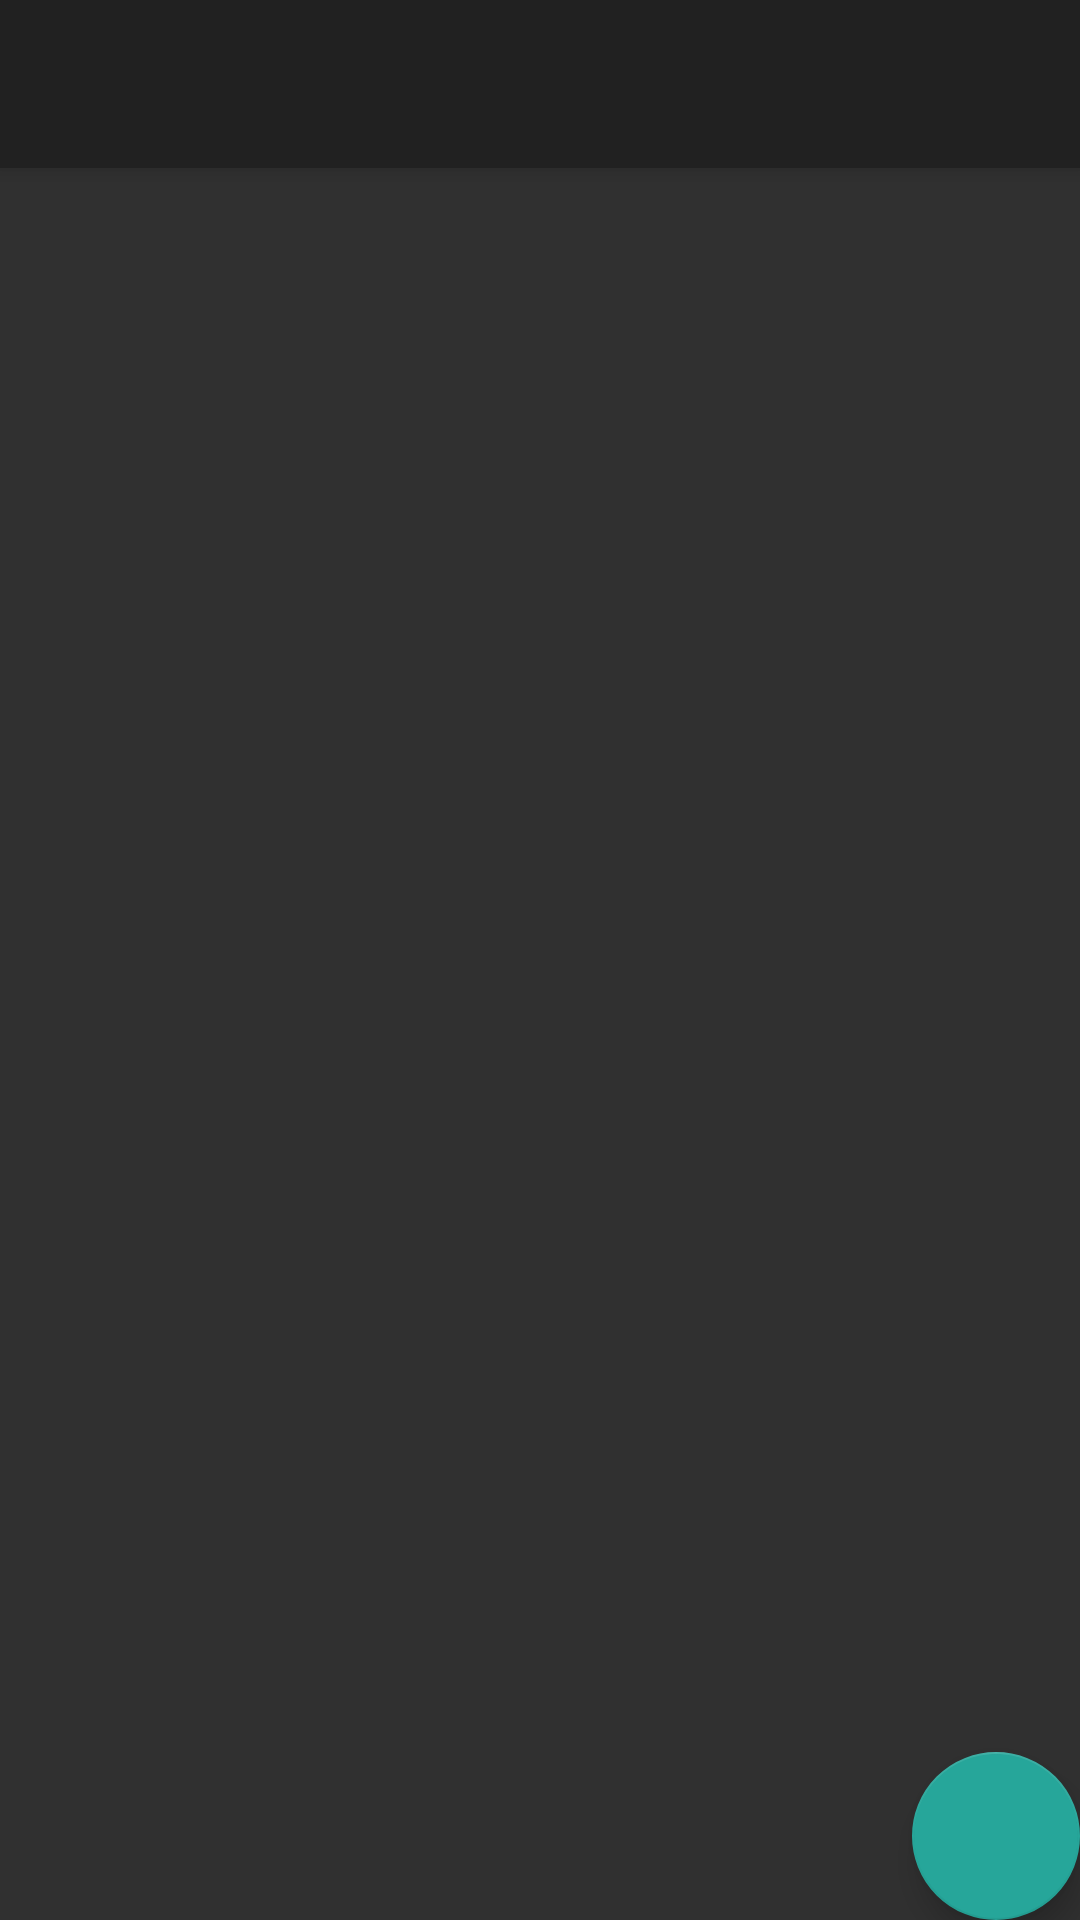

The Android layout XML behind this screen, and the referenced resources:
<!-- AndroidManifest.xml: activity theme AppTheme.NoActionBar -->
<!-- res/layout/activity_main.xml -->
<?xml version="1.0" encoding="utf-8"?>
<android.support.design.widget.CoordinatorLayout xmlns:android="http://schemas.android.com/apk/res/android"
    xmlns:app="http://schemas.android.com/apk/res-auto"
    xmlns:tools="http://schemas.android.com/tools"
    android:layout_width="match_parent"
    android:layout_height="match_parent"
    android:background="@color/colorBackground"
    tools:context=".activities.activities.MainActivity">

    <android.support.design.widget.AppBarLayout
        android:layout_width="match_parent"
        android:layout_height="wrap_content"
        android:theme="@style/AppTheme.AppBarOverlay">

        <android.support.v7.widget.Toolbar
            android:id="@+id/toolbar"
            android:layout_width="match_parent"
            android:layout_height="?attr/actionBarSize"
            android:background="?attr/colorPrimary"
            app:popupTheme="@style/AppTheme.PopupOverlay" />

    </android.support.design.widget.AppBarLayout>

    <include layout="@layout/content_main" />

    <android.support.design.widget.FloatingActionButton
        android:id="@+id/fab"
        android:layout_width="wrap_content"
        android:layout_height="wrap_content"
        android:layout_gravity="bottom|end"
        android:layout_margin="@dimen/fab_margin"
        app:srcCompat="@drawable/search"
        />

</android.support.design.widget.CoordinatorLayout>
<!-- res/layout/content_main.xml (included above) -->
<?xml version="1.0" encoding="utf-8"?>
<android.support.constraint.ConstraintLayout xmlns:android="http://schemas.android.com/apk/res/android"
    xmlns:app="http://schemas.android.com/apk/res-auto"
    xmlns:tools="http://schemas.android.com/tools"
    android:layout_width="match_parent"
    android:layout_height="match_parent"
    app:layout_behavior="@string/appbar_scrolling_view_behavior"
    tools:context=".activities.activities.MainActivity"
    tools:showIn="@layout/activity_main">


    <android.support.v7.widget.RecyclerView
        android:id="@+id/recycleViewID"
        android:layout_width="match_parent"
        android:layout_height="match_parent"
        android:layout_marginStart="8dp"
        android:layout_marginLeft="8dp"
        android:layout_marginTop="8dp"
        android:layout_marginEnd="8dp"
        android:layout_marginRight="8dp"
        android:layout_marginBottom="8dp"
        app:layout_constraintBottom_toBottomOf="parent"
        app:layout_constraintEnd_toEndOf="parent"
        app:layout_constraintStart_toStartOf="parent"
        app:layout_constraintTop_toTopOf="parent">

    </android.support.v7.widget.RecyclerView>

    
    
    
    
    
    
    
    
    
    
    
</android.support.constraint.ConstraintLayout>
<!-- resources referenced by this layout -->
<resources>
  <color name="colorBackground">#FF303030</color>
  <color name="colorPrimary">#FF212121</color>
  <style name="AppText">
          <item name="android:textSize">14dp</item>
          <item name="android:textStyle">normal</item>
          <item name="android:padding">2dp</item>
          <item name="android:textColor">@color/colorTxt</item>
          <item name="android:layout_centerHorizontal">false</item>
      </style>
  <style name="AppTheme.AppBarOverlay" parent="ThemeOverlay.AppCompat.Dark.ActionBar" />
  <style name="AppTheme.PopupOverlay" parent="ThemeOverlay.AppCompat.Light" />
  <style name="AppTheme.NoActionBar">
          <item name="windowActionBar">false</item>
          <item name="windowNoTitle">true</item>
      </style>
  <color name="colorTxt">#FFFFFFFF</color>
</resources>
